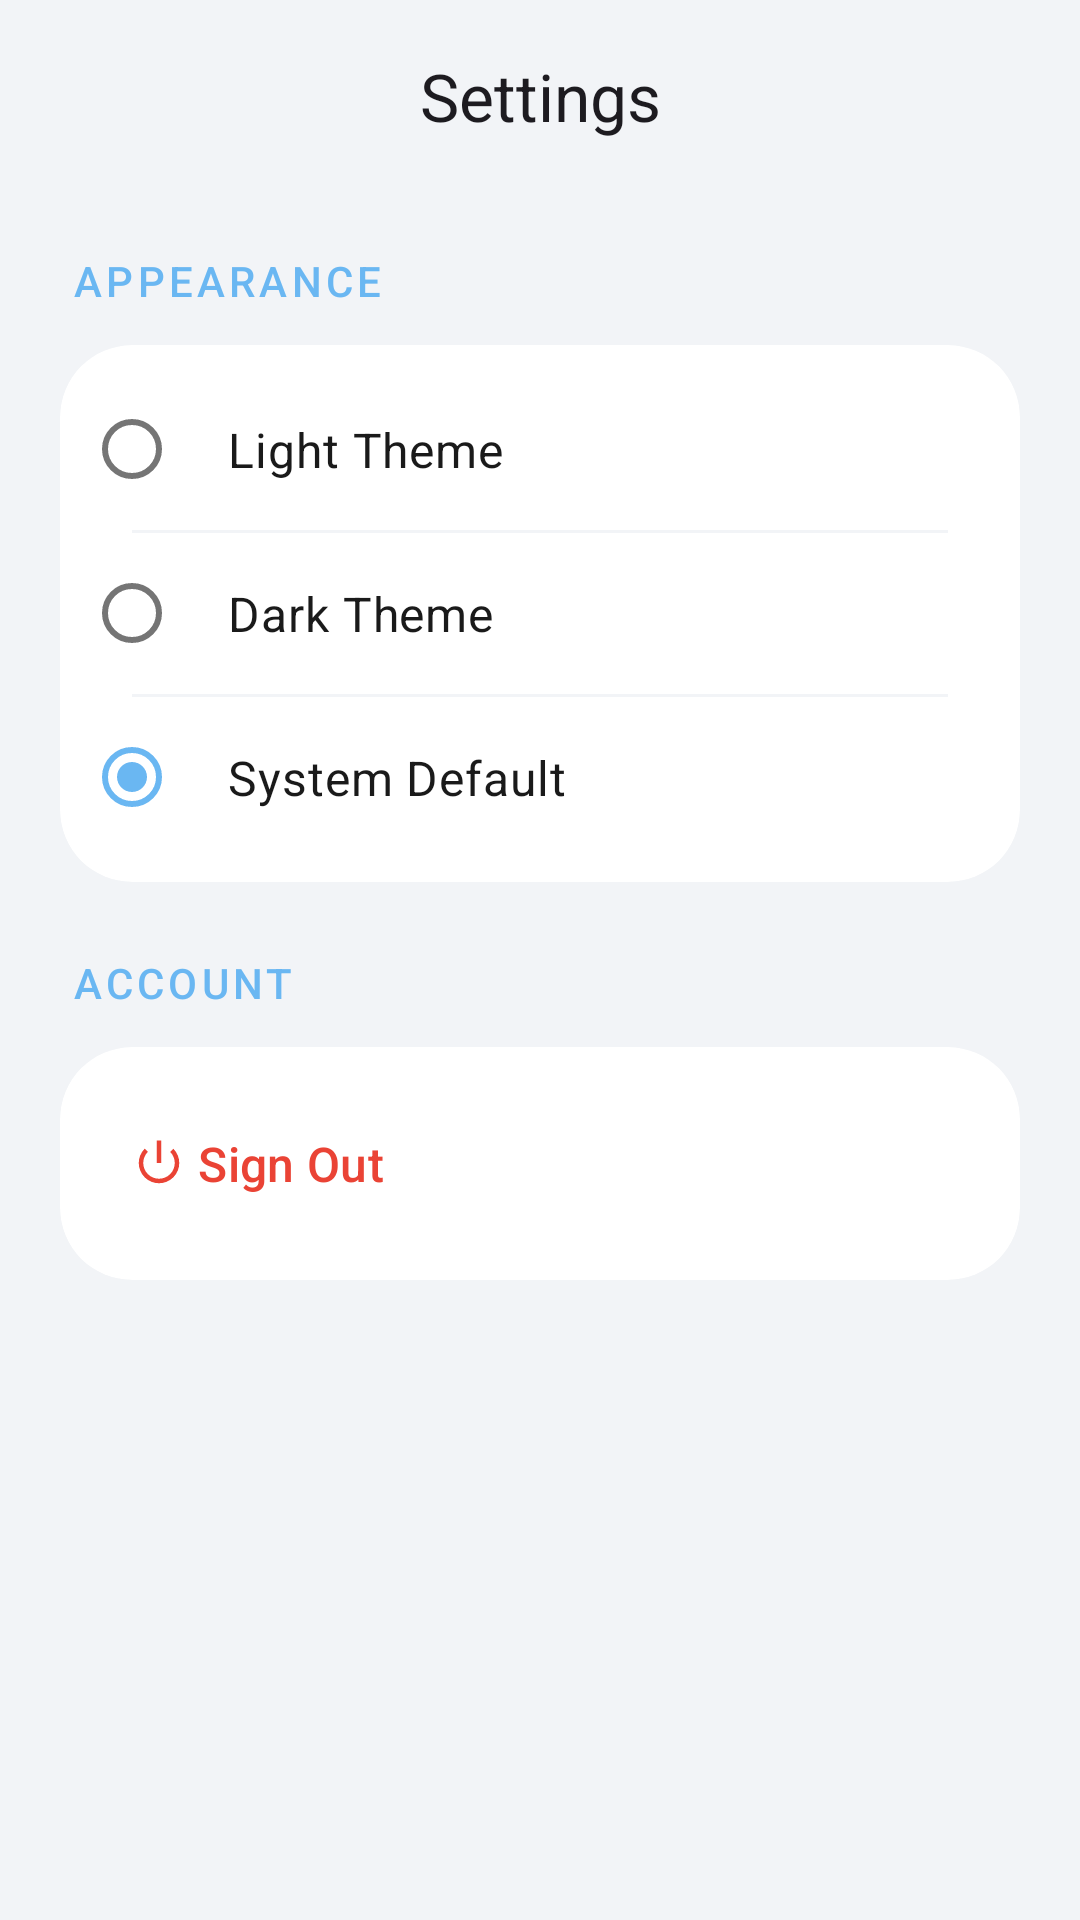

Reconstruct the res/layout file that produces this screen, plus the resources it refers to.
<!-- AndroidManifest.xml: application theme Theme.ChildControl -->
<!-- res/layout/activity_settings.xml -->
<?xml version="1.0" encoding="utf-8"?>
<androidx.coordinatorlayout.widget.CoordinatorLayout xmlns:android="http://schemas.android.com/apk/res/android"
    xmlns:app="http://schemas.android.com/apk/res-auto"
    android:layout_width="match_parent"
    android:layout_height="match_parent"
    android:background="?attr/colorSurface">

    <com.google.android.material.appbar.AppBarLayout
        android:layout_width="match_parent"
        android:layout_height="wrap_content"
        android:background="?attr/colorSurface"
        app:elevation="0dp">

        <com.google.android.material.appbar.MaterialToolbar
            android:id="@+id/toolbar"
            android:layout_width="match_parent"
            android:layout_height="?attr/actionBarSize"
            app:navigationIcon="@drawable/left_side"
            app:navigationIconTint="?attr/colorOnSurface"
            app:title="Settings"
            app:titleCentered="true"
            app:titleTextStyle="@style/TextAppearance.Material3.TitleLarge" />
    </com.google.android.material.appbar.AppBarLayout>

    <androidx.core.widget.NestedScrollView
        android:layout_width="match_parent"
        android:layout_height="match_parent"
        app:layout_behavior="@string/appbar_scrolling_view_behavior">

        <LinearLayout
            android:layout_width="match_parent"
            android:layout_height="wrap_content"
            android:orientation="vertical"
            android:padding="20dp">

            <TextView
                android:layout_width="wrap_content"
                android:layout_height="wrap_content"
                android:text="Appearance"
                android:textSize="14sp"
                android:fontFamily="sans-serif-medium"
                android:textColor="?attr/colorPrimary"
                android:textAllCaps="true"
                android:letterSpacing="0.1"
                android:layout_marginBottom="12dp"
                android:layout_marginStart="4dp"/>

            <com.google.android.material.card.MaterialCardView
                android:layout_width="match_parent"
                android:layout_height="wrap_content"
                app:cardCornerRadius="24dp"
                app:strokeWidth="0dp"
                app:cardElevation="0dp"
                app:cardBackgroundColor="?attr/colorSurfaceVariant"
                android:layout_marginBottom="24dp">

                <RadioGroup
                    android:id="@+id/themeGroup"
                    android:layout_width="match_parent"
                    android:layout_height="wrap_content"
                    android:padding="8dp">

                    <com.google.android.material.radiobutton.MaterialRadioButton
                        android:id="@+id/radioLight"
                        android:layout_width="match_parent"
                        android:layout_height="wrap_content"
                        android:text="Light Theme"
                        android:padding="16dp"
                        android:textSize="16sp"
                        android:textColor="?attr/colorOnSurface" />

                    <View
                        android:layout_width="match_parent"
                        android:layout_height="1dp"
                        android:background="?attr/colorSurface"
                        android:layout_marginHorizontal="16dp" />

                    <com.google.android.material.radiobutton.MaterialRadioButton
                        android:id="@+id/radioDark"
                        android:layout_width="match_parent"
                        android:layout_height="wrap_content"
                        android:text="Dark Theme"
                        android:padding="16dp"
                        android:textSize="16sp"
                        android:textColor="?attr/colorOnSurface" />

                    <View
                        android:layout_width="match_parent"
                        android:layout_height="1dp"
                        android:background="?attr/colorSurface"
                        android:layout_marginHorizontal="16dp" />

                    <com.google.android.material.radiobutton.MaterialRadioButton
                        android:id="@+id/radioSystem"
                        android:layout_width="match_parent"
                        android:layout_height="wrap_content"
                        android:text="System Default"
                        android:padding="16dp"
                        android:checked="true"
                        android:textSize="16sp"
                        android:textColor="?attr/colorOnSurface" />
                </RadioGroup>
            </com.google.android.material.card.MaterialCardView>

            <TextView
                android:layout_width="wrap_content"
                android:layout_height="wrap_content"
                android:text="Account"
                android:textSize="14sp"
                android:fontFamily="sans-serif-medium"
                android:textColor="?attr/colorPrimary"
                android:textAllCaps="true"
                android:letterSpacing="0.1"
                android:layout_marginBottom="12dp"
                android:layout_marginStart="4dp"/>

            <com.google.android.material.card.MaterialCardView
                android:layout_width="match_parent"
                android:layout_height="wrap_content"
                app:cardCornerRadius="24dp"
                app:strokeWidth="0dp"
                app:cardElevation="0dp"
                app:cardBackgroundColor="?attr/colorSurfaceVariant">

                <LinearLayout
                    android:layout_width="match_parent"
                    android:layout_height="wrap_content"
                    android:orientation="vertical"
                    android:padding="8dp">

                    <com.google.android.material.button.MaterialButton
                        android:id="@+id/btnLogout"
                        style="@style/Widget.Material3.Button.TextButton"
                        android:layout_width="match_parent"
                        android:layout_height="wrap_content"
                        android:text="Sign Out"
                        android:textColor="@color/google_red"
                        android:gravity="start|center_vertical"
                        android:padding="16dp"
                        android:textSize="16sp"
                        app:icon="@android:drawable/ic_lock_power_off"
                        app:iconTint="@color/google_red" />

                </LinearLayout>
            </com.google.android.material.card.MaterialCardView>

        </LinearLayout>
    </androidx.core.widget.NestedScrollView>

</androidx.coordinatorlayout.widget.CoordinatorLayout>
<!-- resources referenced by this layout -->
<resources>
  <color name="google_red">#EA4335</color>
  <style name="Theme.ChildControl" parent="Theme.Material3.Light.NoActionBar">
          <item name="colorPrimary">@color/kidly_blue</item>
          <item name="colorOnPrimary">#FFFFFF</item>
  
          
          <item name="colorSurface">@color/ghost_gray</item>
          <item name="android:windowBackground">@color/ghost_gray</item>
          <item name="colorOnSurface">@color/color_on_surface</item>
  
          
          <item name="colorSurfaceVariant">#FFFFFF</item>
          <item name="colorOnSurfaceVariant">@color/color_on_surface_variant</item>
  
          <item name="android:statusBarColor">@android:color/transparent</item>
          <item name="android:navigationBarColor">@android:color/transparent</item>
          <item name="android:windowLightStatusBar" tools:targetApi="m">true</item>
          <item name="android:windowLayoutInDisplayCutoutMode" tools:targetApi="p">shortEdges</item>
      </style>
  <color name="kidly_blue">#6AB7F2</color>
  <color name="ghost_gray">#F2F4F7</color>
  <color name="color_on_surface">#1A1A1A</color>
  <color name="color_on_surface_variant">#757575</color>
</resources>
